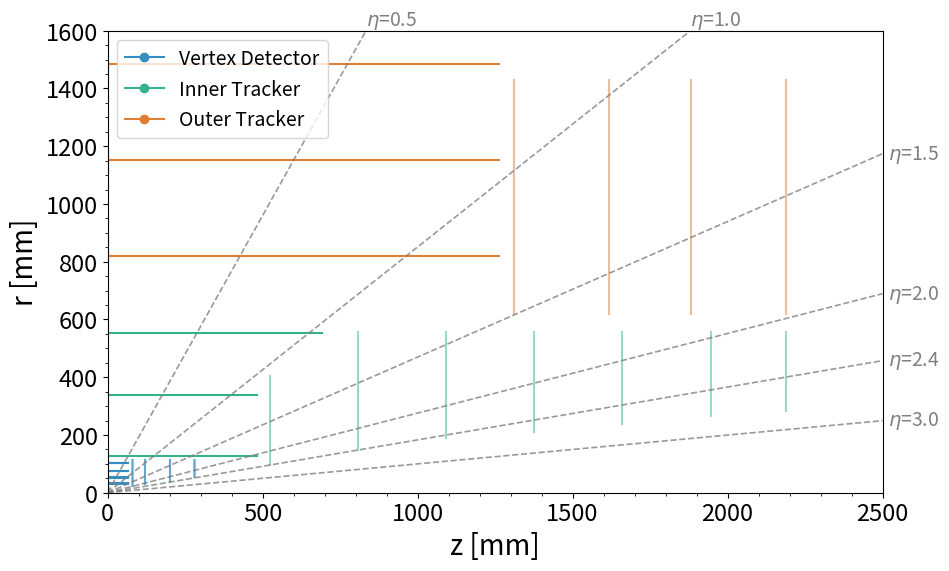

Write Python code to recreate this figure. (Note: this script raises an exception after producing the figure.)
import numpy as np
import matplotlib.pyplot as plt
from matplotlib.backends.backend_pdf import PdfPages 

pdf_path = "/scratch/miralittmann/analysis/mira_analysis_code/mucoll_tracker.pdf"

import numpy as np
import matplotlib.pyplot as plt
from matplotlib.backends.backend_pdf import PdfPages

pdf_path = "/scratch/miralittmann/analysis/mira_analysis_code/mucoll_tracker.pdf"


vb_r = [30, 51, 74, 102]
vb_l = 130

ib_r = [127, 340, 554]
ib_l = [963.2, 963.2, 1384.6]

ob_r = [819, 1153, 1486]
ob_l = 2528.4

# Vertex endcap disks
ve_z    = [80, 82, 120, 122, 200, 202, 280, 282]
ve_rmin = [25, 25,  31,  31,  38,  38,  53,  53]
ve_rmax = [112]*len(ve_z)

# Inner endcap disks
ie_z    = [524, 808, 1093, 1377, 1661, 1946, 2190]
ie_rmin = [95,  147, 190,  212,  237,  264,  284]
ie_rmax = [405, 555, 555,  555,  555,  555,  555]

# Outer endcap disks
oe_z    = [1310, 1617, 1883, 2190]
oe_rmin = [617.5]*len(oe_z)
oe_rmax = [1430.2]*len(oe_z)

def get_eta_lines(ax, etas, zmax, rmax, color='gray', ls='--', alpha=0.8, lw=1.2):
    z_vals = np.linspace(0, zmax, 400)
    for eta in etas:
        theta = 2*np.arctan(np.exp(-eta))
        r_vals = np.tan(theta) * z_vals

        ax.plot( z_vals, r_vals, ls=ls, color=color, alpha=alpha, lw=lw)
        ax.plot(-z_vals, r_vals, ls=ls, color=color, alpha=alpha, lw=lw)

        z_top = rmax / np.tan(theta)
        if z_top <= zmax:
            x_edge, y_edge = z_top, rmax
            ax.annotate(f"$\\eta$={eta:.1f}", xy=(x_edge, y_edge),
                        xytext=(0, 4), textcoords='offset points',
                        rotation=0, color=color, fontsize=14)
        else:
            r_right = np.tan(theta) * zmax
            r_right = min(r_right, rmax)
            x_edge, y_edge = zmax, r_right
            ax.annotate(f"$\\eta$={eta:.1f}", xy=(x_edge, y_edge),
                        xytext=(4, 0), textcoords='offset points',
                        ha='left', va='center', rotation=0, color=color, fontsize=14)
            
def get_theta_lines(ax, thetas_deg, zmax, rmax, color='gray', ls='--', alpha=0.8, lw=1.2):
    z_vals = np.linspace(0, zmax, 400)

    for theta_deg in thetas_deg:
        theta = np.radians(theta_deg)

        r_vals = np.tan(theta) * z_vals

        ax.plot(z_vals, r_vals, ls=ls, color=color, alpha=alpha, lw=lw)
        ax.plot(-z_vals, r_vals, ls=ls, color=color, alpha=alpha, lw=lw)

        z_top = rmax / np.tan(theta)

        if z_top <= zmax:
            x_edge, y_edge = z_top, rmax
            ax.annotate(f"$\\theta$={theta_deg:.0f}°", xy=(x_edge, y_edge),
                        xytext=(0,4), textcoords='offset points',
                        fontsize=14, color=color)

        else:
            r_right = np.tan(theta) * zmax
            r_right = min(r_right, rmax)

            ax.annotate(f"$\\theta$={theta_deg:.0f}°",
                        xy=(zmax, r_right),
                        xytext=(4,0), textcoords='offset points',
                        ha='left', va='center',
                        fontsize=14, color=color)

with PdfPages(pdf_path) as pdf:
    fig, ax = plt.subplots(figsize=(10, 6))

    for r in vb_r:
        ax.plot([-vb_l/2, vb_l/2], [r, r], color="#348ec2")
        ax.plot([-vb_l/2, vb_l/2], [r+2, r+2], color="#348ec2")

    for z, rmin, rmax in zip(ve_z, ve_rmin, ve_rmax):
        ax.plot([ z,  z], [rmin, rmax], alpha=0.5, color="#348ec2")
        ax.plot([-z, -z], [rmin, rmax], alpha=0.5, color="#348ec2")

    for i, r in enumerate(ib_r):
        ax.plot([-ib_l[i]/2, ib_l[i]/2], [r, r], color="#34b18f")

    for z, rmin, rmax in zip(ie_z, ie_rmin, ie_rmax):
        ax.plot([ z,  z], [rmin, rmax], alpha=0.5, color="#34b18f")
        ax.plot([-z, -z], [rmin, rmax], alpha=0.5, color="#34b18f")

    for r in ob_r:
        ax.plot([-ob_l/2, ob_l/2], [r, r], color="#dd7e33")

    for z, rmin, rmax in zip(oe_z, oe_rmin, oe_rmax):
        ax.plot([ z,  z], [rmin, rmax], alpha=0.5, color="#dd7e33")
        ax.plot([-z, -z], [rmin, rmax], alpha=0.5, color="#dd7e33")

    ax.set_xlabel("z [mm]", fontsize=20)
    ax.set_ylabel("r [mm]", fontsize=20)

    ax.plot([], [], marker='o', label="Vertex Detector", linestyle=None, color="#348ec2")
    ax.plot([], [], marker='o', label="Inner Tracker",   linestyle=None, color="#34b18f")
    ax.plot([], [], marker='o', label="Outer Tracker",   linestyle=None, color="#dd7e33")
    ax.legend(loc="upper left", fontsize=14)

    ax.minorticks_on()
    ax.tick_params(labelsize=17)
    # ax.set_xlim(-2500, 2500)
    ax.set_xlim(0, 2500)
    ax.set_ylim(0, 1600)

    etas = [0.5, 1.0, 1.5, 2.0, 2.4, 3.0]
    get_eta_lines(ax, etas, zmax=ax.get_xlim()[1], rmax=ax.get_ylim()[1])

    pdf.savefig(fig)
    plt.close(fig)

    
    fig, ax = plt.subplots(figsize=(10, 6))

    for r in vb_r:
        ax.plot([-vb_l/2, vb_l/2], [r, r], color="#348ec2")
        ax.plot([-vb_l/2, vb_l/2], [r+2, r+2], color="#348ec2")

    for z, rmin, rmax in zip(ve_z, ve_rmin, ve_rmax):
        ax.plot([ z,  z], [rmin, rmax], alpha=0.5, color="#348ec2")
        ax.plot([-z, -z], [rmin, rmax], alpha=0.5, color="#348ec2")

    for i, r in enumerate(ib_r):
        ax.plot([-ib_l[i]/2, ib_l[i]/2], [r, r], color="#34b18f")

    for z, rmin, rmax in zip(ie_z, ie_rmin, ie_rmax):
        ax.plot([ z,  z], [rmin, rmax], alpha=0.5, color="#34b18f")
        ax.plot([-z, -z], [rmin, rmax], alpha=0.5, color="#34b18f")

    for r in ob_r:
        ax.plot([-ob_l/2, ob_l/2], [r, r], color="#dd7e33")

    for z, rmin, rmax in zip(oe_z, oe_rmin, oe_rmax):
        ax.plot([ z,  z], [rmin, rmax], alpha=0.5, color="#dd7e33")
        ax.plot([-z, -z], [rmin, rmax], alpha=0.5, color="#dd7e33")

    ax.set_xlabel("z [mm]", fontsize=20)
    ax.set_ylabel("r [mm]", fontsize=20)

    ax.plot([], [], marker='o', label="Vertex Detector", linestyle=None, color="#348ec2")
    ax.plot([], [], marker='o', label="Inner Tracker",   linestyle=None, color="#34b18f")
    ax.plot([], [], marker='o', label="Outer Tracker",   linestyle=None, color="#dd7e33")
    ax.legend(loc="upper left", fontsize=14)

    ax.minorticks_on()
    ax.tick_params(labelsize=17)
    # ax.set_xlim(-2500, 2500)
    ax.set_xlim(0, 250)
    ax.set_ylim(0, 115)

    etas = [1.6, 1.8, 2.0, 2.2, 2.4, 2.6]
    get_eta_lines(ax, etas, zmax=ax.get_xlim()[1], rmax=ax.get_ylim()[1])

    pdf.savefig(fig)
    plt.close(fig)


    fig, ax = plt.subplots(figsize=(10,6))

    for r in vb_r:
        ax.plot([-vb_l/2, vb_l/2], [r, r], color="#348ec2")
        ax.plot([-vb_l/2, vb_l/2], [r+2, r+2], color="#348ec2")

    for z, rmin, rmax in zip(ve_z, ve_rmin, ve_rmax):
        ax.plot([ z,  z], [rmin, rmax], alpha=0.5, color="#348ec2")
        ax.plot([-z, -z], [rmin, rmax], alpha=0.5, color="#348ec2")

    for i, r in enumerate(ib_r):
        ax.plot([-ib_l[i]/2, ib_l[i]/2], [r, r], color="#34b18f")

    for z, rmin, rmax in zip(ie_z, ie_rmin, ie_rmax):
        ax.plot([ z,  z], [rmin, rmax], alpha=0.5, color="#34b18f")
        ax.plot([-z, -z], [rmin, rmax], alpha=0.5, color="#34b18f")

    for r in ob_r:
        ax.plot([-ob_l/2, ob_l/2], [r, r], color="#dd7e33")

    for z, rmin, rmax in zip(oe_z, oe_rmin, oe_rmax):
        ax.plot([ z,  z], [rmin, rmax], alpha=0.5, color="#dd7e33")
        ax.plot([-z, -z], [rmin, rmax], alpha=0.5, color="#dd7e33")

    ax.set_xlabel("z [mm]", fontsize=20)
    ax.set_ylabel("r [mm]", fontsize=20)

    ax.minorticks_on()
    ax.tick_params(labelsize=17)

    ax.set_xlim(0,2500)
    ax.set_ylim(0,1600)

    # THETA lines
    thetas = [5, 10, 20, 30, 45, 60, 75, 85]
    get_theta_lines(ax, thetas, zmax=ax.get_xlim()[1], rmax=ax.get_ylim()[1])

    pdf.savefig(fig)
    plt.close(fig)


    fig, ax = plt.subplots(figsize=(10,6))

    for r in vb_r:
        ax.plot([-vb_l/2, vb_l/2], [r, r], color="#348ec2")
        ax.plot([-vb_l/2, vb_l/2], [r+2, r+2], color="#348ec2")

    for z, rmin, rmax in zip(ve_z, ve_rmin, ve_rmax):
        ax.plot([ z,  z], [rmin, rmax], alpha=0.5, color="#348ec2")
        ax.plot([-z, -z], [rmin, rmax], alpha=0.5, color="#348ec2")

    for i, r in enumerate(ib_r):
        ax.plot([-ib_l[i]/2, ib_l[i]/2], [r, r], color="#34b18f")

    for z, rmin, rmax in zip(ie_z, ie_rmin, ie_rmax):
        ax.plot([ z,  z], [rmin, rmax], alpha=0.5, color="#34b18f")
        ax.plot([-z, -z], [rmin, rmax], alpha=0.5, color="#34b18f")

    for r in ob_r:
        ax.plot([-ob_l/2, ob_l/2], [r, r], color="#dd7e33")

    for z, rmin, rmax in zip(oe_z, oe_rmin, oe_rmax):
        ax.plot([ z,  z], [rmin, rmax], alpha=0.5, color="#dd7e33")
        ax.plot([-z, -z], [rmin, rmax], alpha=0.5, color="#dd7e33")

    ax.set_xlabel("z [mm]", fontsize=20)
    ax.set_ylabel("r [mm]", fontsize=20)

    ax.minorticks_on()
    ax.tick_params(labelsize=17)

    ax.set_xlim(0,250)
    ax.set_ylim(0,115)

    # THETA lines
    thetas = [6, 8, 10, 12, 14, 16, 18, 20, 30]
    get_theta_lines(ax, thetas, zmax=ax.get_xlim()[1], rmax=ax.get_ylim()[1])

    pdf.savefig(fig)
    plt.close(fig)
print(f"saved plots to {pdf_path}")
